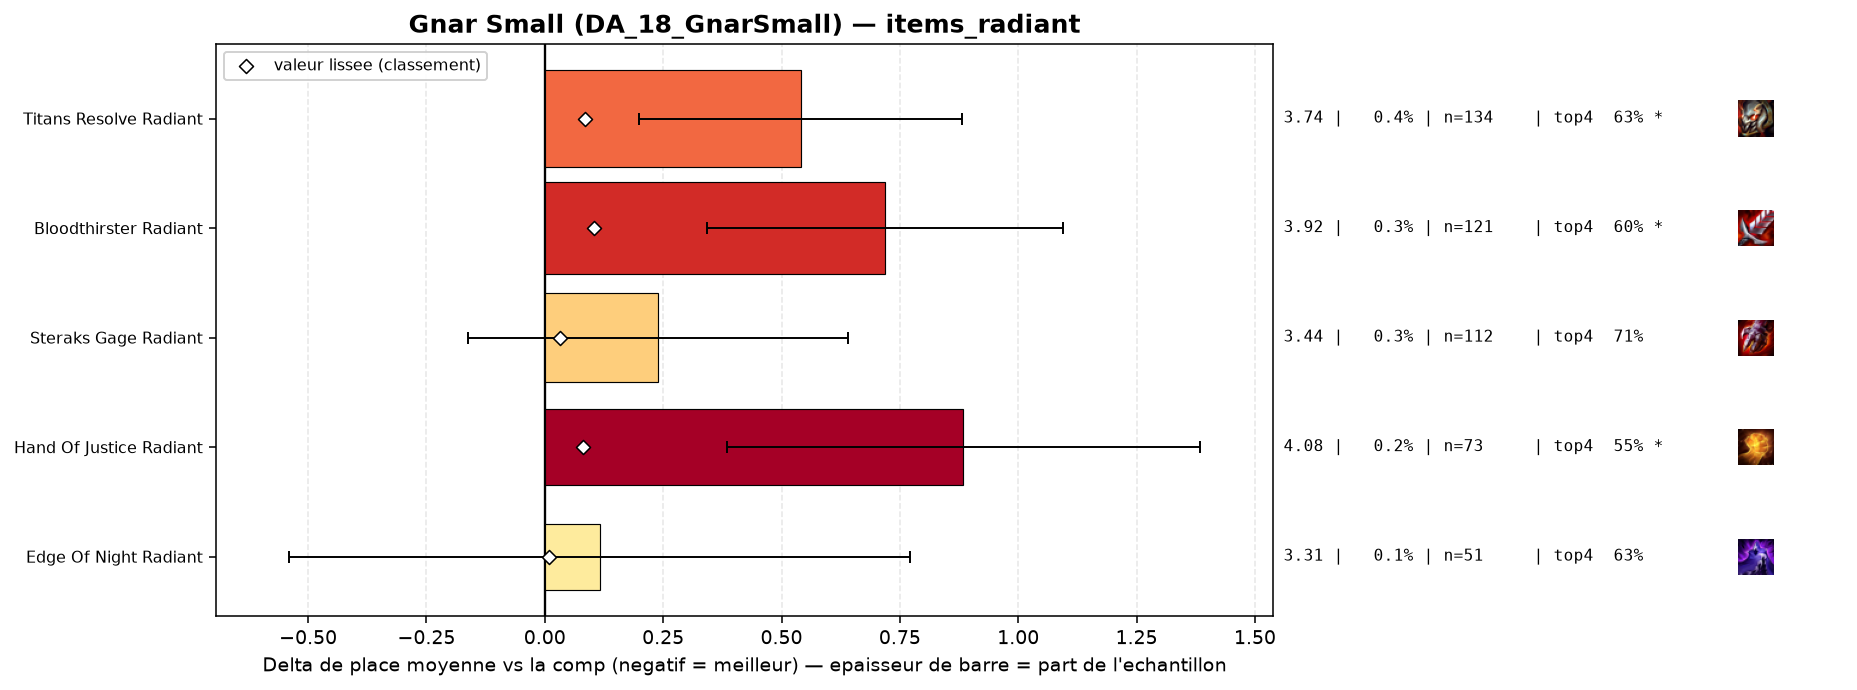

The table this chart was drawn from, first rows:
group, label, n, share, avg_place, shrunk_avg, score, d_avg, d_avg_pess, impact, d_top4, win, top2, top4, sd, z, p, significant
populaire, Edge Of Night Radiant, 51, 0.001418, 3.314, 3.206, 0.008, 0.116, 0.0, -0.0, -0.1225, 0.3922, 0.5098, 0.6275, 2.389, 0.35, 0.7296, False
populaire, Steraks Gage Radiant, 112, 0.003115, 3.438, 3.23, 0.032, 0.239, 0.0, -0.0001, -0.0357, 0.2589, 0.4196, 0.7143, 2.166, 1.17, 0.2427, False
populaire, Hand Of Justice Radiant, 73, 0.00203, 4.082, 3.28, 0.081, 0.884, 0.385, -0.0002, -0.202, 0.1918, 0.2877, 0.5479, 2.176, 3.47, 0.00052, True
populaire, Titans Resolve Radiant, 134, 0.003727, 3.739, 3.283, 0.085, 0.541, 0.2, -0.0003, -0.1157, 0.1866, 0.3284, 0.6343, 2.007, 3.11, 0.00185, True
populaire, Bloodthirster Radiant, 121, 0.003365, 3.917, 3.302, 0.104, 0.719, 0.343, -0.0003, -0.1467, 0.1736, 0.2975, 0.6033, 2.107, 3.75, 0.00018, True
